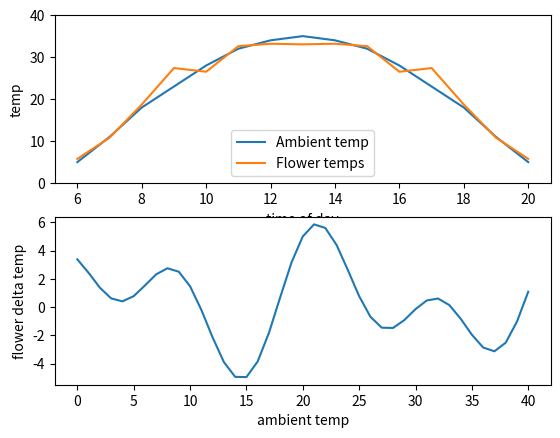

Write Python code to recreate this figure.
#!/usr/bin/env python3
#
# Script to explore relationship between ambient temperature and flower temperature response
#
# Usage:
#
# Outputs:
#
# [redacted]
# Last update: 9 October 2017

import sys
import matplotlib.pyplot as plt
import numpy as np


def main():

    ambTemps   = {d : 5 + int(30 * np.sin(np.pi * ((d-6)/(20-6)))) for d in range(6,21)}
    #flwrDeltas = {t : (20-t)*0.25 for t in range(0,41)} # linear decreasing
    #flwrDeltas = {t : (t-20)*0.25 for t in range(0,41)} # linear increasing
    flwrDeltas = {t : 3.0*(np.sin(np.pi*2.0*(t+1/40.0))) +
                      3.0*(np.sin(np.pi*4.0*((t+2)/40.0))) +
                      3.0*(np.sin(np.pi*7.0*((t+5)/40.0)))
                      for t in range(0,41)} # all over the shop
    flwrTemps  = {d : t+flwrDeltas[t] for d,t in ambTemps.items()}


    aATt = np.array(list(ambTemps.values()))
    aFTd = np.array(list(flwrTemps.keys()))
    aFTt = np.array(list(flwrTemps.values()))
    maFTtY = np.ma.masked_where(np.logical_and(aFTt < 25, aFTt > aATt+2), aFTt) # red
    maFTtN = np.ma.masked_where(aFTt >= 30, aFTt) # green

    plt.rc('lines', linewidth=1.5)

    plt.subplot(2, 1, 1)
    plt.plot(list(ambTemps.keys()), list(ambTemps.values()), label="Ambient temp")

    plt.plot(list(flwrTemps.keys()), list(flwrTemps.values()), label="Flower temps")
    #fig, ax = plt.subplots()
    #plt.rc('lines', linewidth=1.5)
    #plt.plot(aFTd, maFTtY, aFTd, maFTtN)#, label="Flower temps")

    plt.legend(loc='lower center')
    plt.ylim(0,40)
    plt.xlabel("time of day")
    plt.ylabel("temp")

    plt.subplot(2, 1, 2)
    plt.plot(list(flwrDeltas.keys()), list(flwrDeltas.values()))
    plt.xlabel("ambient temp")
    plt.ylabel("flower delta temp")

    plt.savefig('graph.pdf')



##-------------------------------------------------------##

if __name__ == '__main__':
    main()
